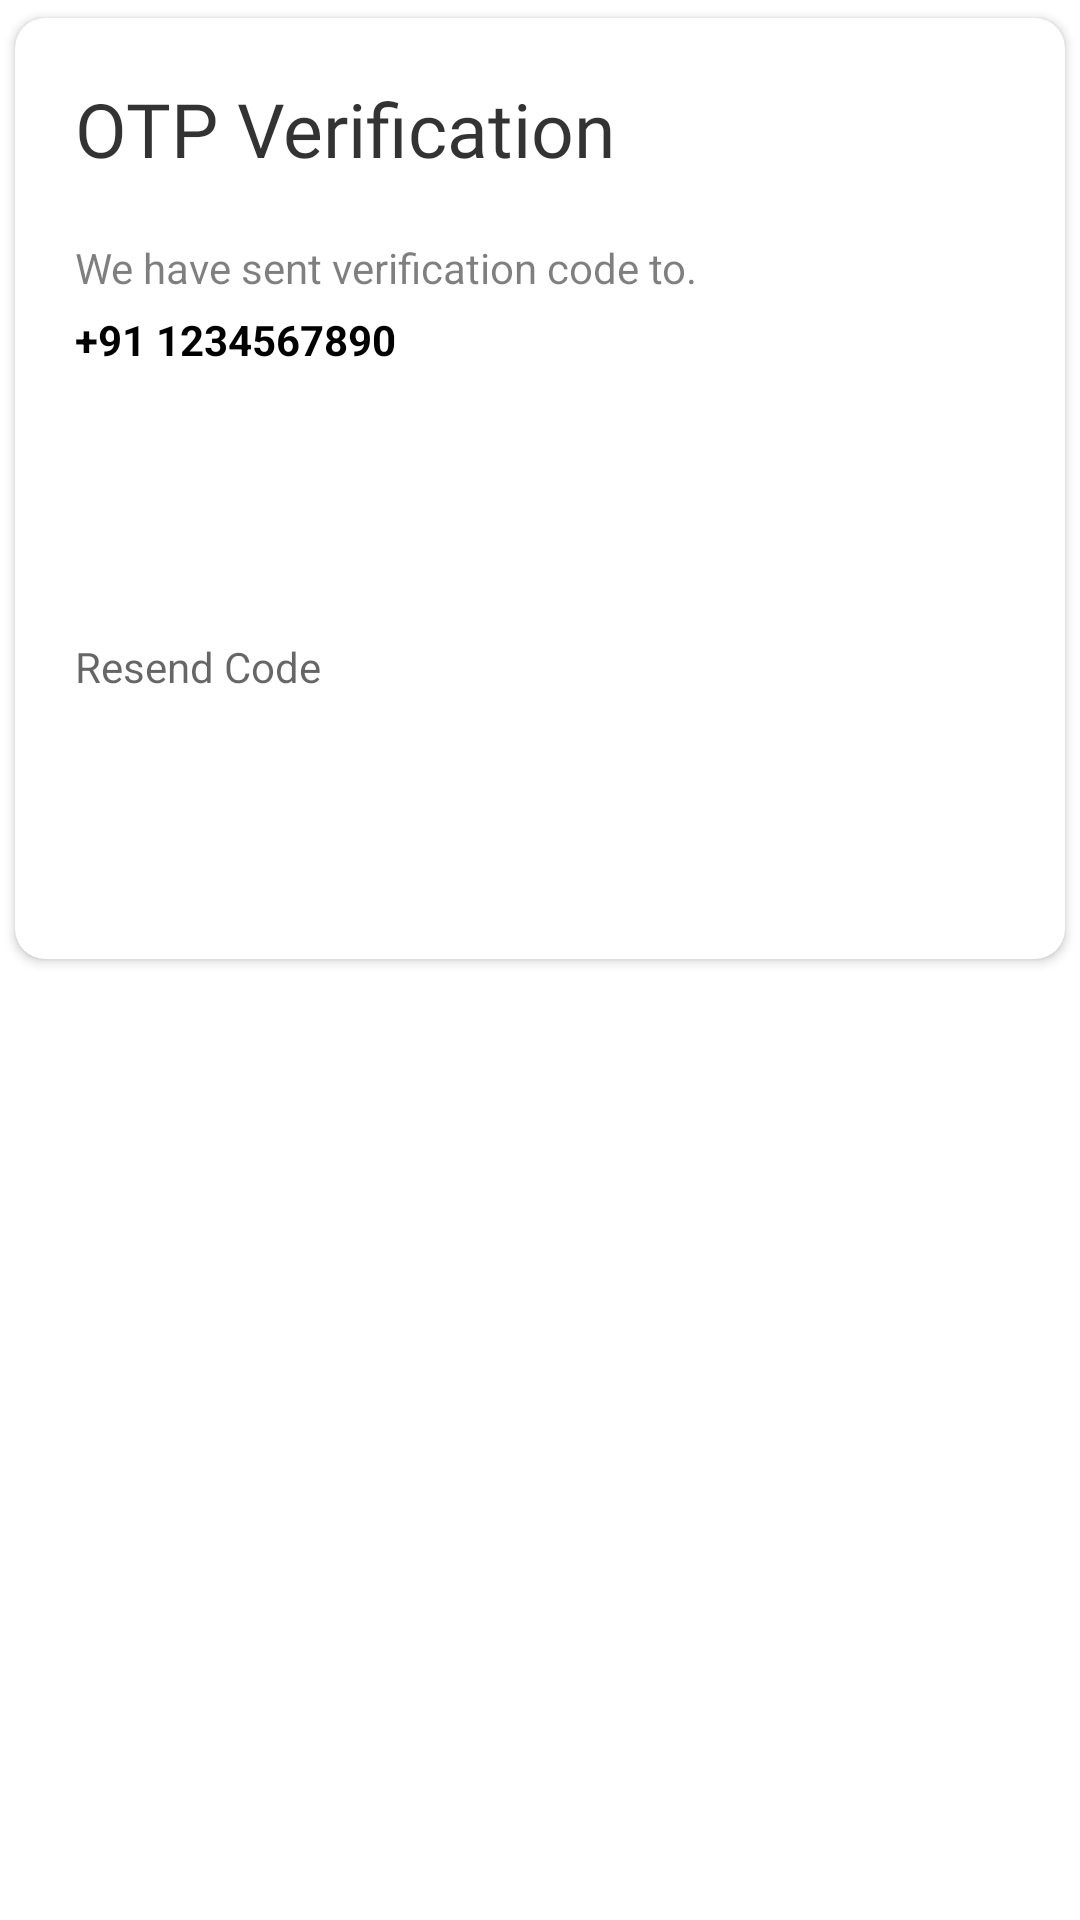

Reconstruct the res/layout file that produces this screen, plus the resources it refers to.
<!-- AndroidManifest.xml: application theme Theme.EliteWorks -->
<!-- res/layout/otp_dialog_layout.xml -->
<?xml version="1.0" encoding="utf-8"?>
<LinearLayout xmlns:android="http://schemas.android.com/apk/res/android"
    xmlns:app="http://schemas.android.com/apk/res-auto"
    android:layout_width="match_parent"
    android:layout_height="match_parent">

    <androidx.cardview.widget.CardView
        android:layout_width="match_parent"
        android:layout_height="wrap_content"
        app:cardBackgroundColor="@color/white"
        app:cardCornerRadius="10dp"
        app:cardUseCompatPadding="true">

        <LinearLayout
            android:layout_width="match_parent"
            android:layout_height="wrap_content"
            android:orientation="vertical">

            <TextView
                android:layout_width="wrap_content"
                android:layout_height="wrap_content"
                android:layout_marginLeft="20dp"
                android:layout_marginTop="20dp"
                android:fontFamily="@font/poppins_bold"
                android:text="OTP Verification"
                android:textColor="#CC000000"
                android:textSize="25sp" />

            <TextView
                android:layout_width="wrap_content"
                android:layout_height="wrap_content"
                android:layout_marginStart="20dp"
                android:layout_marginTop="20dp"
                android:layout_marginEnd="20dp"
                android:text="We have sent verification code to."
                android:textColor="#80000000" />

            <TextView
                android:id="@+id/tv_mobile_number_from_otp_verification"
                android:layout_width="wrap_content"
                android:layout_height="wrap_content"
                android:layout_marginStart="20dp"
                android:layout_marginTop="5dp"
                android:layout_marginEnd="20dp"
                android:text="+91 1234567890"
                android:textColor="@color/black"
                android:textStyle="bold" />

            <LinearLayout
                android:layout_width="match_parent"
                android:layout_height="wrap_content"
                android:layout_marginStart="20dp"
                android:layout_marginTop="20dp"
                android:layout_marginEnd="20dp"
                android:gravity="center"
                android:orientation="horizontal"
                android:weightSum="6">

                <EditText
                    android:id="@+id/otp_et1"
                    android:layout_width="50dp"
                    android:layout_height="50dp"
                    android:layout_marginEnd="10dp"
                    android:layout_weight="1"
                    android:background="@drawable/otp_input_box_bg"
                    android:gravity="center"
                    android:inputType="number"
                    android:maxLength="1"
                    android:maxLines="1"
                    android:textColor="@color/black"
                    android:textStyle="bold" />

                <EditText
                    android:id="@+id/otp_et2"
                    android:layout_width="50dp"
                    android:layout_height="50dp"
                    android:layout_marginStart="10dp"
                    android:layout_marginEnd="10dp"
                    android:layout_weight="1"
                    android:background="@drawable/otp_input_box_bg"
                    android:gravity="center"
                    android:inputType="number"
                    android:maxLength="1"
                    android:maxLines="1"
                    android:textColor="@color/black"
                    android:textStyle="bold" />

                <EditText
                    android:id="@+id/otp_et3"
                    android:layout_width="50dp"
                    android:layout_height="50dp"
                    android:layout_marginStart="10dp"
                    android:layout_marginEnd="10dp"
                    android:layout_weight="1"
                    android:background="@drawable/otp_input_box_bg"
                    android:gravity="center"
                    android:inputType="number"
                    android:maxLength="1"
                    android:maxLines="1"
                    android:textColor="@color/black"
                    android:textStyle="bold" />

                <EditText
                    android:id="@+id/otp_et4"
                    android:layout_width="50dp"
                    android:layout_height="50dp"
                    android:layout_marginStart="10dp"
                    android:layout_marginEnd="10dp"
                    android:layout_weight="1"
                    android:background="@drawable/otp_input_box_bg"
                    android:gravity="center"
                    android:inputType="number"
                    android:maxLength="1"
                    android:maxLines="1"
                    android:textColor="@color/black"
                    android:textStyle="bold" />

                <EditText
                    android:id="@+id/otp_et5"
                    android:layout_width="50dp"
                    android:layout_height="50dp"
                    android:layout_marginStart="10dp"
                    android:layout_marginEnd="10dp"
                    android:layout_weight="1"
                    android:background="@drawable/otp_input_box_bg"
                    android:gravity="center"
                    android:inputType="number"
                    android:maxLength="1"
                    android:maxLines="1"
                    android:textColor="@color/black"
                    android:textStyle="bold" />

                <EditText
                    android:id="@+id/otp_et6"
                    android:layout_width="50dp"
                    android:layout_height="50dp"
                    android:layout_marginStart="10dp"
                    android:layout_weight="1"
                    android:background="@drawable/otp_input_box_bg"
                    android:gravity="center"
                    android:inputType="number"
                    android:maxLength="1"
                    android:maxLines="1"
                    android:textColor="@color/black"
                    android:textStyle="bold" />

            </LinearLayout>

            <TextView
                android:id="@+id/btn_resend_otp_verification"
                android:layout_width="wrap_content"
                android:layout_height="wrap_content"
                android:layout_marginStart="20dp"
                android:layout_marginTop="20dp"
                android:text="Resend Code"
                android:textColor="#99000000" />

            <androidx.appcompat.widget.AppCompatButton
                android:id="@+id/btn_verify"
                android:layout_width="wrap_content"
                android:layout_height="wrap_content"
                android:layout_gravity="center"
                android:layout_marginTop="20dp"
                android:layout_marginBottom="20dp"
                android:background="@drawable/otp_verify_brown_bg"
                android:paddingStart="30dp"
                android:paddingEnd="30dp"
                android:text="Verify OTP"
                android:textColor="@color/white" />
        </LinearLayout>

    </androidx.cardview.widget.CardView>

</LinearLayout>
<!-- resources referenced by this layout -->
<resources>
  <color name="black">#FF000000</color>
  <color name="white">#FFFFFFFF</color>
  <style name="Theme.EliteWorks" parent="Theme.MaterialComponents.DayNight.NoActionBar">
          
          <item name="colorPrimary">@color/purple_500</item>
          <item name="colorPrimaryVariant">@color/purple_700</item>
          <item name="colorOnPrimary">@color/white</item>
          
          <item name="colorSecondary">@color/teal_200</item>
          <item name="colorSecondaryVariant">@color/teal_700</item>
          <item name="colorOnSecondary">@color/black</item>
          
  
          <item name="android:statusBarColor" tools:targetApi="l">@color/custom_black</item>
          
  
          
          <item name="android:navigationBarColor">@color/theme_color</item>
      </style>
  <color name="purple_500">#FF6200EE</color>
  <color name="purple_700">#FF3700B3</color>
  <color name="teal_200">#FF03DAC5</color>
  <color name="teal_700">#FF018786</color>
  <color name="custom_black">#323232</color>
  <color name="theme_color">#FFFFFF</color>
</resources>
